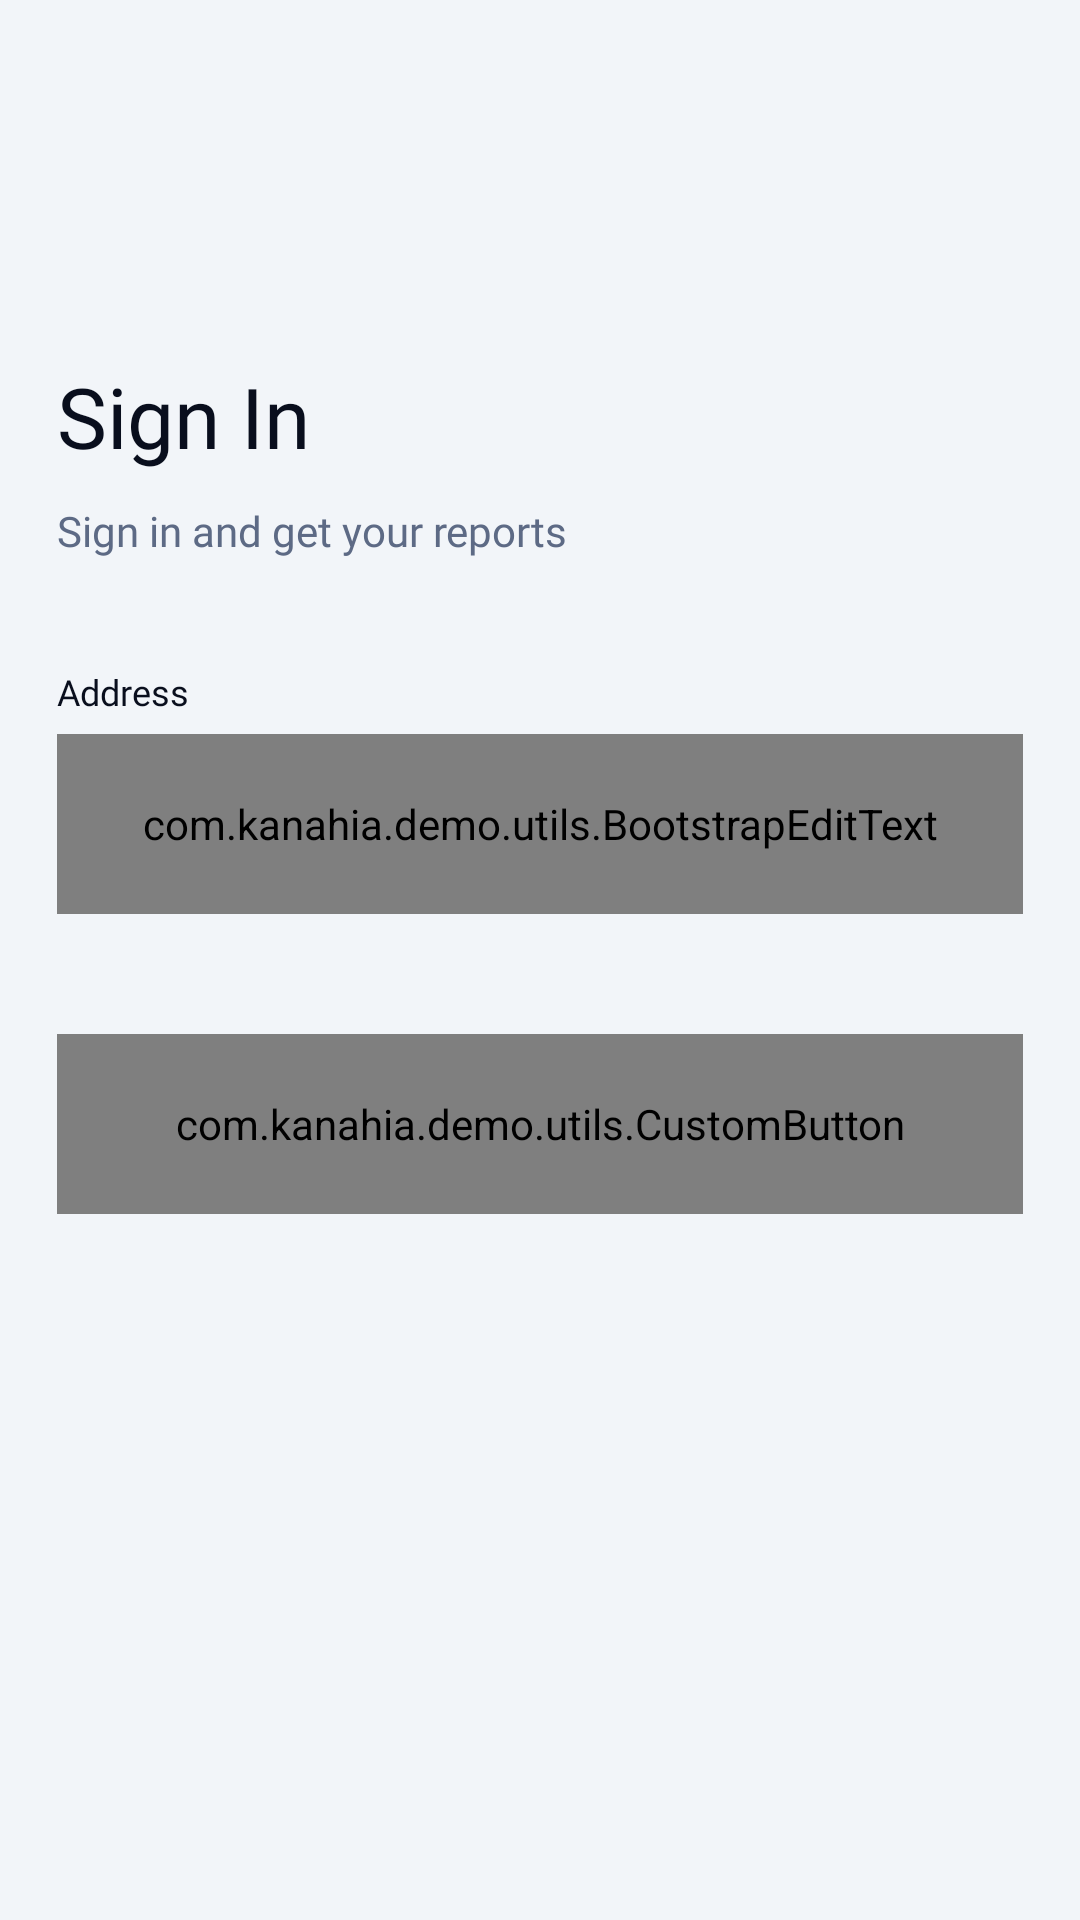

The Android layout XML behind this screen, and the referenced resources:
<!-- AndroidManifest.xml: application theme Theme.Demo -->
<!-- res/layout/activity_sign_on.xml -->
<?xml version="1.0" encoding="utf-8"?>
<androidx.constraintlayout.widget.ConstraintLayout xmlns:android="http://schemas.android.com/apk/res/android"
    xmlns:app="http://schemas.android.com/apk/res-auto"
    xmlns:tools="http://schemas.android.com/tools"
    android:layout_width="match_parent"
    android:layout_height="match_parent"
    android:background="#F2F5F9"
    android:padding="@dimen/global_padding"
    tools:context=".Activities.SignOnActivity">

    <TextView
        android:id="@+id/textView6"
        android:layout_width="wrap_content"
        android:layout_height="wrap_content"
        android:layout_marginTop="101dp"
        android:fontFamily="@font/plusjakartasansbold"
        android:text="Sign In"
        android:textColor="#090E1D"
        android:textSize="28sp"
        app:layout_constraintStart_toStartOf="parent"
        app:layout_constraintTop_toTopOf="parent" />

    <TextView
        android:id="@+id/textView7"
        android:layout_width="wrap_content"
        android:layout_height="wrap_content"
        android:layout_marginTop="10dp"
        android:fontFamily="@font/plusjakartasansmedium"
        android:text="Sign in and get your reports "
        android:textColor="#5D6A85"
        app:layout_constraintStart_toStartOf="parent"
        app:layout_constraintTop_toBottomOf="@+id/textView6" />

    <TextView
        android:id="@+id/textView8"
        android:layout_width="wrap_content"
        android:layout_height="wrap_content"
        android:layout_marginTop="36dp"
        android:fontFamily="@font/plusjakartasansbold"
        android:text="Address"
        android:textColor="#090E1D"
        android:textSize="12sp"
        app:layout_constraintStart_toStartOf="parent"
        app:layout_constraintTop_toBottomOf="@+id/textView7" />

    <com.kanahia.demo.utils.BootstrapEditText
        android:id="@+id/bootstrapEditText"
        android:layout_width="0dp"
        android:layout_height="60dp"
        android:layout_marginTop="6dp"
        app:layout_constraintEnd_toEndOf="parent"
        app:layout_constraintHorizontal_bias="0.578"
        app:layout_constraintStart_toStartOf="parent"
        app:layout_constraintTop_toBottomOf="@+id/textView8" />

    <com.kanahia.demo.utils.CustomButton
        android:id="@+id/signInButton"
        android:layout_width="match_parent"
        android:layout_height="60dp"
        android:layout_marginTop="40dp"
        app:layout_constraintTop_toBottomOf="@+id/bootstrapEditText"
        tools:layout_editor_absoluteX="19dp" />
</androidx.constraintlayout.widget.ConstraintLayout>
<!-- resources referenced by this layout -->
<resources>
  <dimen name="global_padding">19dp</dimen>
  <style name="Theme.Demo" parent="Theme.MaterialComponents.DayNight.DarkActionBar">
          
          <item name="colorPrimary">@color/blue60</item>
          <item name="colorPrimaryVariant">@color/purple_700</item>
          <item name="colorOnPrimary">@color/white</item>
          
          <item name="colorSecondary">@color/teal_200</item>
          <item name="colorSecondaryVariant">@color/teal_700</item>
          <item name="colorOnSecondary">@color/black</item>
          
          <item name="android:statusBarColor">@color/white</item>
          
      </style>
  <color name="blue60">#0F67FE</color>
  <color name="purple_700">#FF3700B3</color>
  <color name="white">#FFFFFFFF</color>
  <color name="teal_200">#FF03DAC5</color>
  <color name="teal_700">#FF018786</color>
  <color name="black">#FF000000</color>
</resources>
